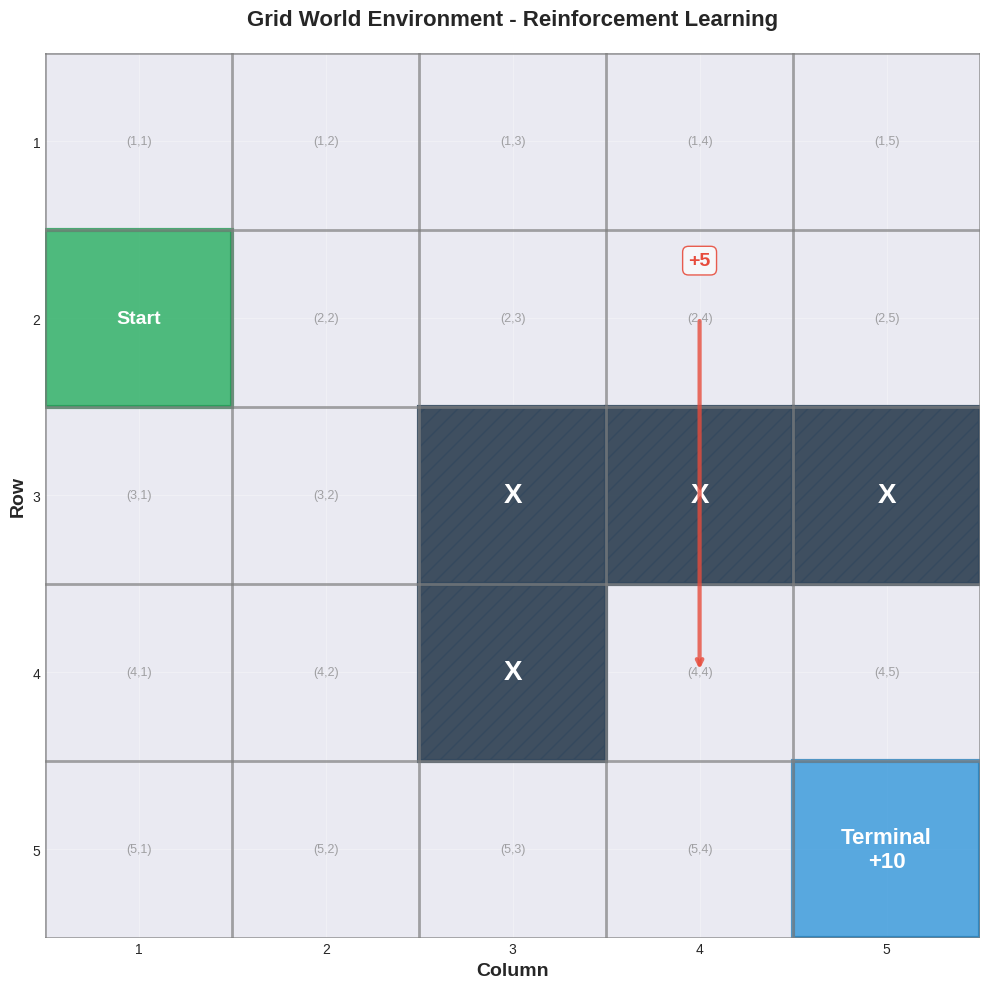
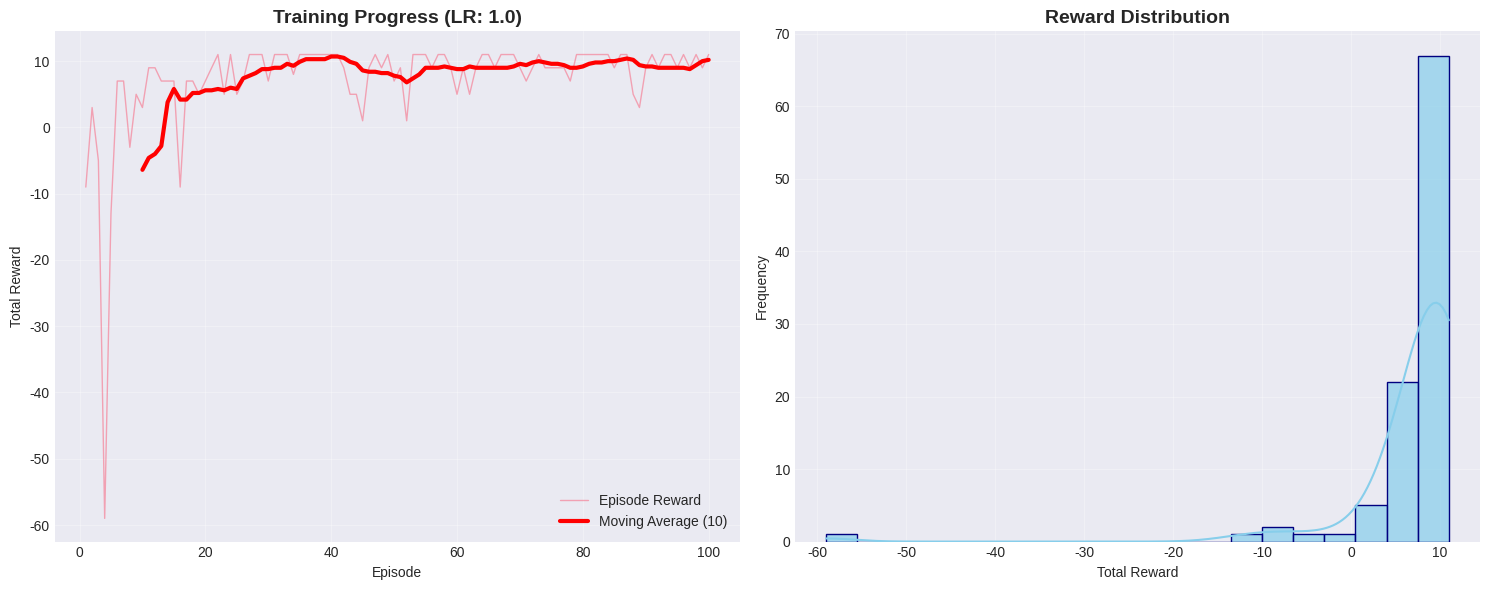
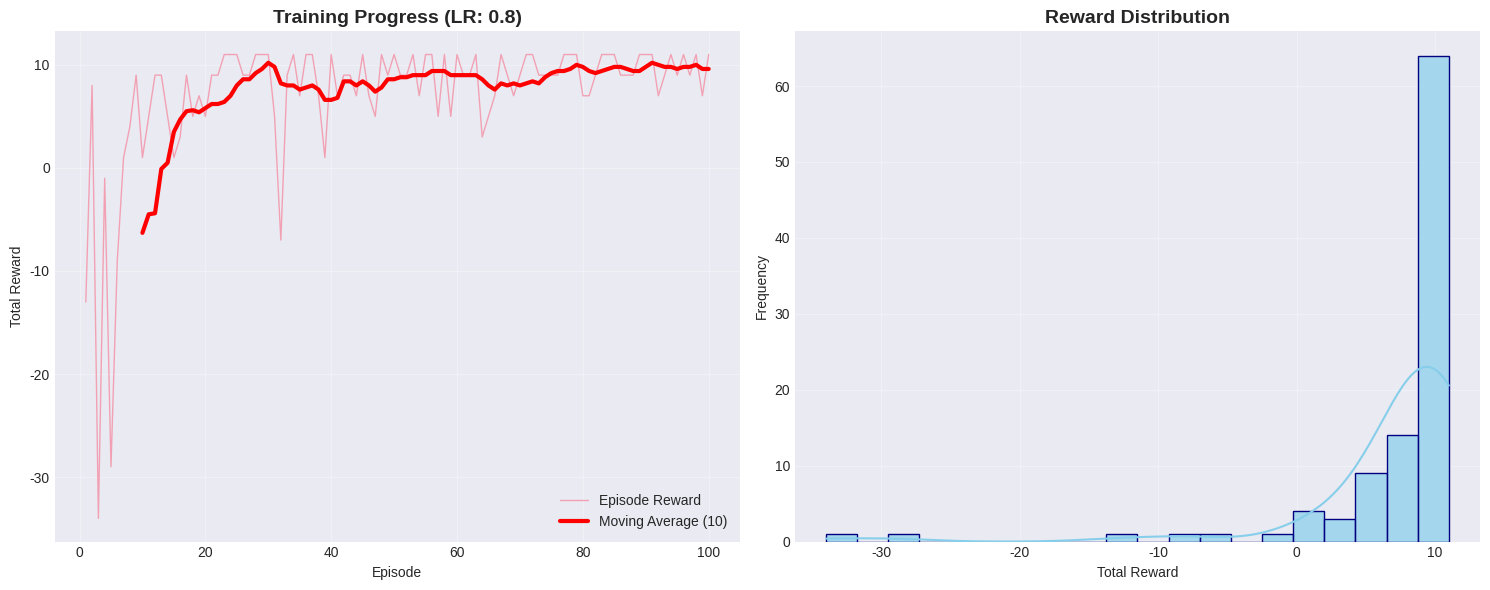
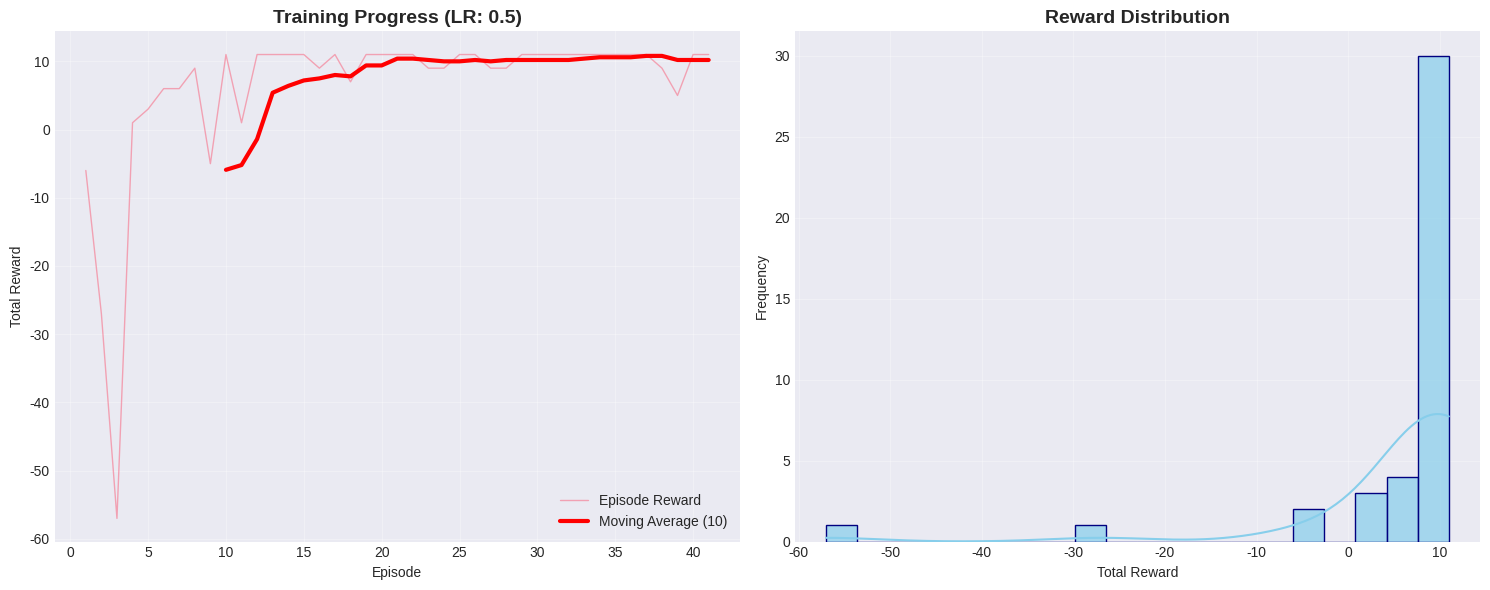
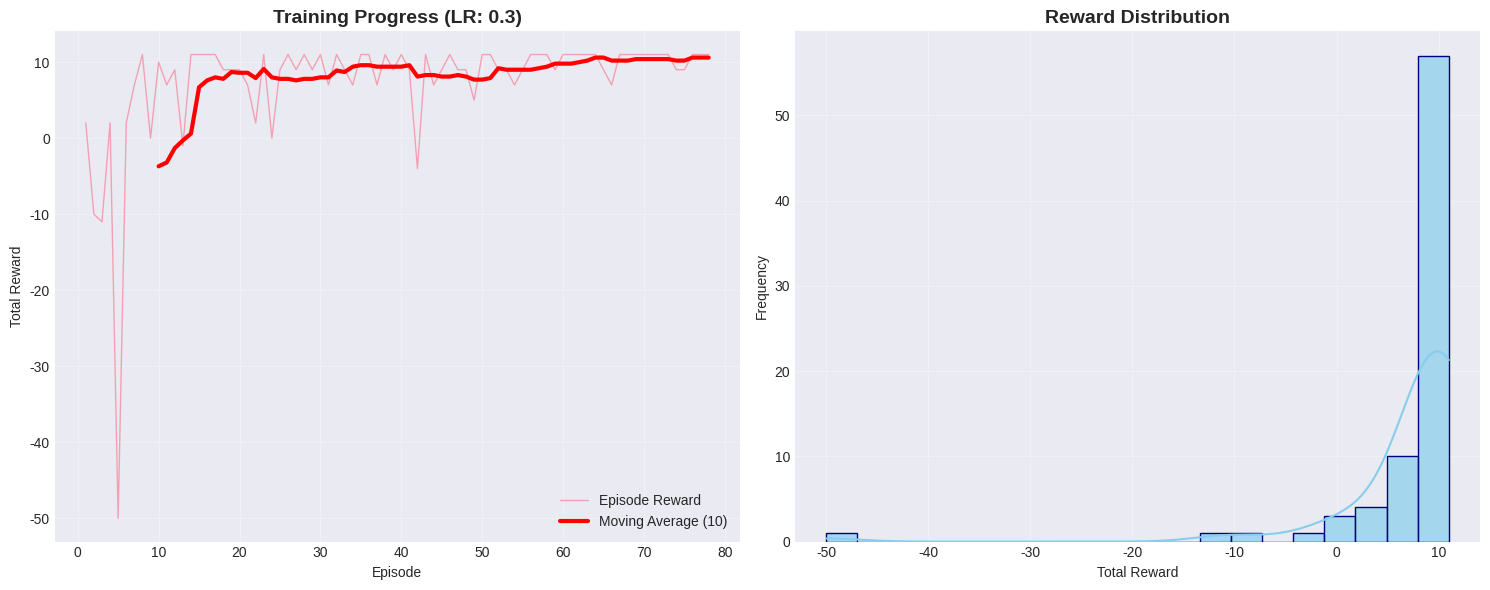
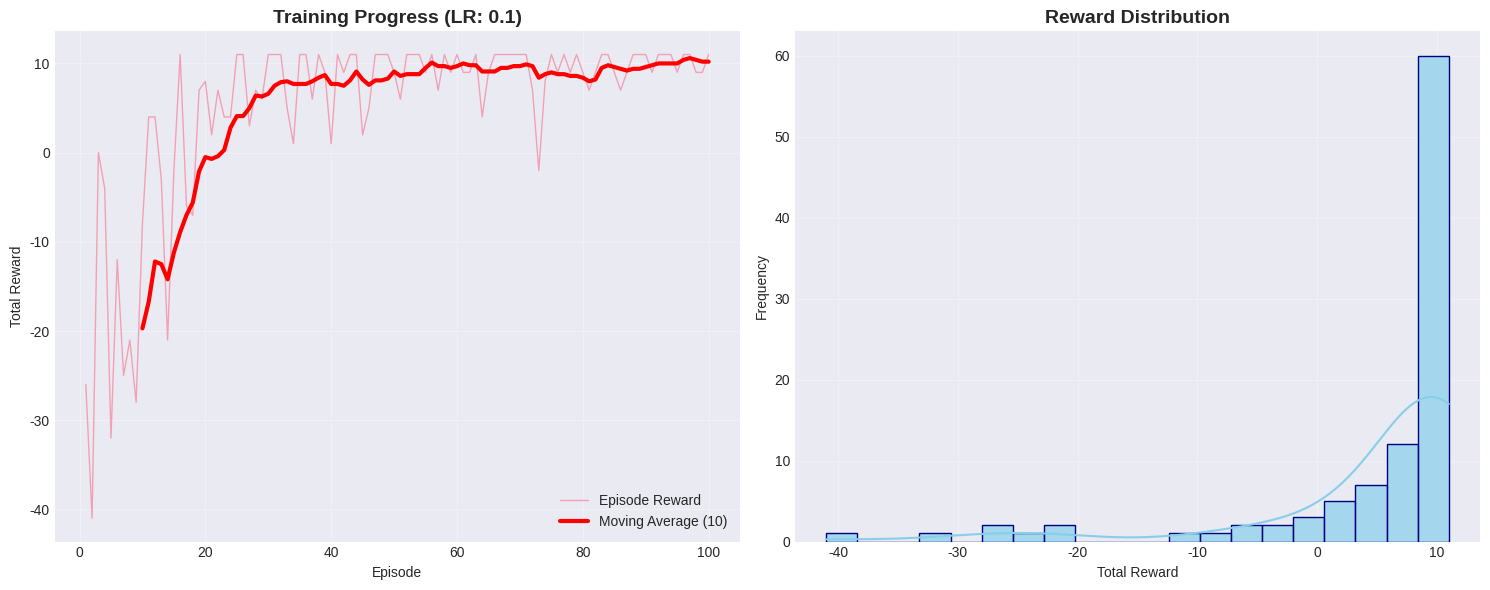
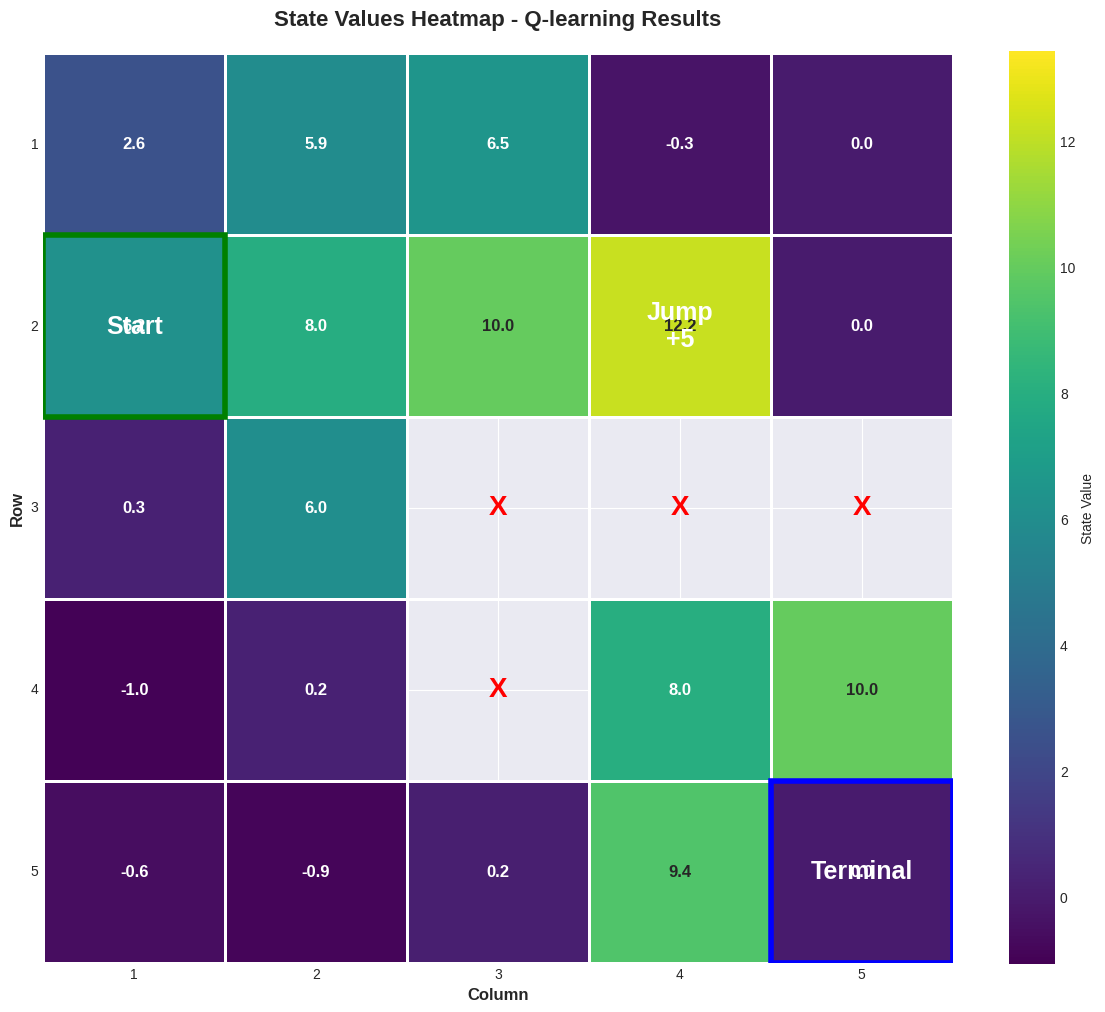
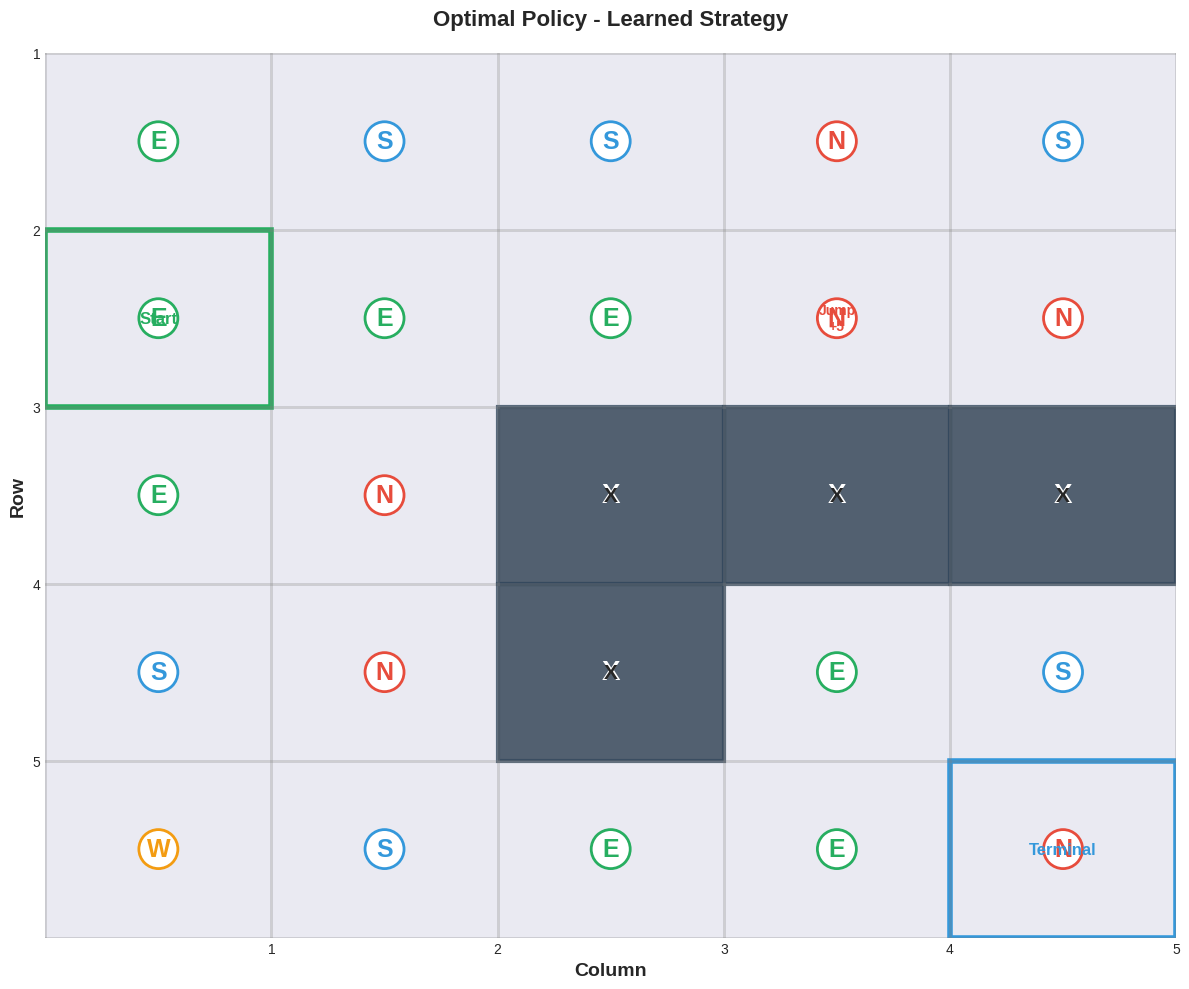

These figures' Python source, in order:
#Here, we import libraries
import numpy as np
import matplotlib.pyplot as plt
import matplotlib.patches as patches
import seaborn as sns
import pandas as pd
class GridWorld:
    def __init__(self):
        self.rows = 5
        self.cols = 5
        self.start_state = (2, 1)  #2 is Row and Colon is 1
        self.terminal_state = (5, 5)
        self.special_jump = {(2, 4): (4, 4)}  #reward is +5
        self.obstacles = {(3, 3), (3, 4), (3, 5), (4, 3)}  #obstacles

        self.actions = [1, 2, 3, 4]  #1 for North/2 for South/3 for Eas/4 for West
        self.action_names = {1: 'North', 2: 'South', 3: 'East', 4: 'West'}
        self.action_deltas = {
            1: (-1, 0),  # North
            2: (1, 0),  # South
            3: (0, 1),  # East
            4: (0, -1)  # West
        }

    def is_valid_state(self, state):
        row, col = state
        return (1 <= row <= self.rows and
                1 <= col <= self.cols and
                state not in self.obstacles)

    def get_next_state(self, state, action):
        row, col = state
        if state in self.special_jump:  # First Jump
            next_state = self.special_jump[state]
            return next_state, 5, False

        if state == self.terminal_state:  # Checking terminal state
            return state, 0, True  # Zero Reward
        delta_row, delta_col = self.action_deltas[action]  # Calculate movement
        next_state = (row + delta_row, col + delta_col)

        if not self.is_valid_state(next_state):  # Check if valid
            next_state = state  # Stay in place if invalid
        if next_state == self.terminal_state:  # Here calculating reward
            reward = 10
            done = True
        else:
            reward = -1
            done = False

        return next_state, reward, done

    def reset(self):  # Resetting environment
        return self.start_state

    def render(self, state=None):  # Visualization
        fig, ax = plt.subplots(figsize=(10, 10))
        for i in range(self.rows + 1):
            ax.axhline(i, color='gray', linewidth=2, alpha=0.7)
        for j in range(self.cols + 1):
            ax.axvline(j, color='gray', linewidth=2, alpha=0.7)
        ax.set_xlim(0, self.cols)
        ax.set_ylim(0, self.rows)
        for obstacle in self.obstacles:
            row, col = obstacle
            rect = patches.Rectangle((col - 1, self.rows - row), 1, 1,
                                     facecolor='#2c3e50', alpha=0.9,
                                     edgecolor='#34495e', linewidth=3,
                                     hatch='//')
            ax.add_patch(rect)
            ax.text(col - 0.5, self.rows - row + 0.5, 'X',
                    fontsize=20, ha='center', va='center', weight='bold', color='white')

        for from_state, to_state in self.special_jump.items():
            from_row, from_col = from_state
            to_row, to_col = to_state
            ax.annotate('', xy=(to_col - 0.5, self.rows - to_row + 0.5),
                        xytext=(from_col - 0.5, self.rows - from_row + 0.5),
                        arrowprops=dict(arrowstyle='->', color='#e74c3c',
                                        linewidth=3, alpha=0.8))
            ax.text(from_col - 0.5, self.rows - from_row + 0.8, '+5',
                    fontsize=14, ha='center', color='#e74c3c',
                    weight='bold', bbox=dict(boxstyle="round,pad=0.3",
                                             facecolor='#f8f9fa',
                                             edgecolor='#e74c3c', alpha=0.9))
        term_row, term_col = self.terminal_state
        rect = patches.Rectangle((term_col - 1, self.rows - term_row), 1, 1,
                                 facecolor='#3498db', alpha=0.8,
                                 edgecolor='#2980b9', linewidth=3)
        ax.add_patch(rect)
        ax.text(term_col - 0.5, self.rows - term_row + 0.5, 'Terminal\n+10',
                ha='center', va='center', color='white',
                fontsize=16, weight='bold')
        start_row, start_col = self.start_state
        rect = patches.Rectangle((start_col - 1, self.rows - start_row), 1, 1,
                                 facecolor='#27ae60', alpha=0.8,
                                 edgecolor='#229954', linewidth=3)
        ax.add_patch(rect)
        ax.text(start_col - 0.5, self.rows - start_row + 0.5, 'Start',
                ha='center', va='center', color='white',
                fontsize=14, weight='bold')
        if state:
            row, col = state
            circle = patches.Circle((col - 0.5, self.rows - row + 0.5), 0.3,
                                    facecolor='#f1c40f', edgecolor='#f39c12',
                                    linewidth=3, alpha=0.9)
            ax.add_patch(circle)
            ax.text(col - 0.5, self.rows - row + 0.5, 'Agent',
                    fontsize=10, ha='center', va='center')
        # Plotting Part
        ax.set_xticks(np.arange(0.5, self.cols + 0.5))
        ax.set_yticks(np.arange(0.5, self.rows + 0.5))
        ax.set_xticklabels(range(1, self.cols + 1))
        ax.set_yticklabels(range(self.rows, 0, -1))
        ax.set_xlabel('Column', fontsize=14, weight='bold')
        ax.set_ylabel('Row', fontsize=14, weight='bold')
        ax.set_title('Grid World Environment - Reinforcement Learning',
                     fontsize=16, weight='bold', pad=20)

        for i in range(1, self.rows + 1):  # Add grid coordinates
            for j in range(1, self.cols + 1):
                if (i, j) not in self.obstacles and (i, j) != self.terminal_state and (i, j) != self.start_state:
                    ax.text(j - 0.5, self.rows - i + 0.5, f'({i},{j})',
                            ha='center', va='center', fontsize=9,
                            color='gray', alpha=0.7)

        plt.grid(True, alpha=0.3)
        plt.tight_layout()
        plt.show()


class QLearningAgent:
    def __init__(self, env, learning_rate=1.0, discount_factor=0.9, epsilon=0.1):
        self.env = env
        self.learning_rate = learning_rate
        self.discount_factor = discount_factor
        self.epsilon = epsilon
        self.epsilon_decay = 0.995
        self.min_epsilon = 0.01

        self.q_table = np.zeros(
            (env.rows + 1, env.cols + 1, len(env.actions)))  # Initialize Q-table: 5x5 grid x 4 actions

        self.episode_rewards = []  # Here, it tracks learning history
        self.episode_lengths = []

    def choose_action(self, state, training=True):
        row, col = state

        if training and np.random.random() < self.epsilon:
            valid_actions = []  # Exploration(random)
            for action in self.env.actions:
                next_state, _, _ = self.env.get_next_state(state, action)
                if next_state != state:  # Only consider moves that actually change state
                    valid_actions.append(action)

            if valid_actions:
                return np.random.choice(valid_actions)
            else:
                return np.random.choice(self.env.actions)
        else:
            return self.env.actions[np.argmax(self.q_table[row, col])]  # Exploration(best action)

    def update_q_value(self, state, action, reward, next_state):
        row, col = state
        next_row, next_col = next_state
        action_idx = self.env.actions.index(action)

        current_q = self.q_table[row, col, action_idx]

        if next_state == self.env.terminal_state:  # Here, it gets max Qvalue for next state
            next_max_q = 0
        else:
            next_max_q = np.max(self.q_table[next_row, next_col])

        new_q = current_q + self.learning_rate * (  # Q-learning update rule
                reward + self.discount_factor * next_max_q - current_q
        )

        self.q_table[row, col, action_idx] = new_q

    def decay_epsilon(self):
        self.epsilon = max(self.min_epsilon, self.epsilon * self.epsilon_decay)

    def get_state_values(self):
        state_values = np.zeros((self.env.rows + 1, self.env.cols + 1))
        for row in range(1, self.env.rows + 1):
            for col in range(1, self.env.cols + 1):
                if (row, col) in self.env.obstacles:
                    state_values[row, col] = np.nan  # Mark obstacles as nan
                else:
                    state_values[row, col] = np.max(self.q_table[row, col])
        return state_values

    def get_policy(self):
        policy = {}
        for row in range(1, self.env.rows + 1):
            for col in range(1, self.env.cols + 1):
                if (row, col) not in self.env.obstacles:
                    best_action_idx = np.argmax(self.q_table[row, col])
                    policy[(row, col)] = self.env.actions[best_action_idx]
        return policy


def train_agent(env, agent, episodes=100, convergence_threshold=10, window_size=30):
    print(f"Starting training for {episodes} episodes...")
    print(f"Convergence threshold: average reward > {convergence_threshold} over {window_size} episodes")
    print(f"Learning rate: {agent.learning_rate}, Discount: {agent.discount_factor}")
    print("-" * 70)

    for episode in range(episodes):
        state = env.reset()
        total_reward = 0
        steps = 0
        done = False

        while not done and steps < 1000:  # For stopping infinite loops
            action = agent.choose_action(state)
            next_state, reward, done = env.get_next_state(state, action)

            agent.update_q_value(state, action, reward, next_state)

            state = next_state
            total_reward += reward
            steps += 1

        agent.episode_rewards.append(total_reward)
        agent.episode_lengths.append(steps)
        agent.decay_epsilon()

        if len(agent.episode_rewards) >= window_size:  # Check for convergence
            recent_avg = np.mean(agent.episode_rewards[-window_size:])
            if recent_avg > convergence_threshold:
                print(f"CONVERGED at episode {episode + 1}!")
                print(f"   Average reward over last {window_size} episodes: {recent_avg:.2f}")
                break

        if (episode + 1) % 10 == 0 or episode == 0:
            recent_avg = np.mean(agent.episode_rewards[-10:]) if len(agent.episode_rewards) >= 10 else total_reward
            status = "***" if total_reward >= 8 else "+++" if total_reward >= 5 else "---"
            print(f"{status} Episode {episode + 1:3d} | Reward: {total_reward:4.1f} | "
                  f"Steps: {steps:3d} | ε: {agent.epsilon:.3f} | "  # Print progress
                  f"Avg: {recent_avg:.2f}")

    return agent.episode_rewards


def visualize_training_progress(rewards, learning_rate):
    plt.figure(figsize=(15, 6))

    moving_avg = np.convolve(rewards, np.ones(10) / 10, mode='valid')  # Create moving average with proper alignment
    moving_avg_padded = np.full(len(rewards),
                                np.nan)  # Pad the moving average with nan values to match the length of rewards
    moving_avg_padded[9:] = moving_avg

    # Here, I create dataframe for seaborn
    df = pd.DataFrame({
        'Episode': range(1, len(rewards) + 1),
        'Reward': rewards,
        'Moving_Avg_10': moving_avg_padded
    })

    plt.subplot(1, 2, 1)  # Line plot with seaborn
    sns.lineplot(data=df, x='Episode', y='Reward', alpha=0.6, label='Episode Reward', linewidth=1)
    sns.lineplot(data=df.dropna(subset=['Moving_Avg_10']), x='Episode', y='Moving_Avg_10',
                 label='Moving Average (10)', color='red', linewidth=3)

    plt.title(f'Training Progress (LR: {learning_rate})', fontsize=14, weight='bold')
    plt.xlabel('Episode')
    plt.ylabel('Total Reward')
    plt.legend()
    plt.grid(True, alpha=0.3)

    plt.subplot(1, 2, 2)  # Distribution with seaborn
    sns.histplot(rewards, bins=20, kde=True, color='skyblue',
                 edgecolor='navy', alpha=0.7)
    plt.title('Reward Distribution', fontsize=14, weight='bold')
    plt.xlabel('Total Reward')
    plt.ylabel('Frequency')
    plt.grid(True, alpha=0.3)

    plt.tight_layout()
    plt.show()


def visualize_state_values_seaborn(agent):
    state_values = agent.get_state_values()

    df_values = pd.DataFrame(state_values[1:, 1:],
                             # Create dataFfame for seaborn and reverse the index to flip the heatmap vertically
                             index=range(1, 6),  # Reversed index
                             columns=range(1, 6))

    mask = np.zeros_like(df_values,
                         dtype=bool)  # Create mask for obstacles and reverse the index to match the flipped heatmap
    mask_df = pd.DataFrame(mask, index=df_values.index, columns=df_values.columns)
    for obstacle in agent.env.obstacles:
        row, col = obstacle
        mask_df.loc[row, col] = True  # Adjust for 1-indexed coordinates and the flipped index

    mask = mask_df.values  # Convert back to numpy array for heatmap

    plt.figure(figsize=(12, 10))

    # Create heatmap
    cmap = sns.color_palette("viridis", as_cmap=True)
    data_min = np.nanmin(df_values.values) if not np.isnan(np.nanmin(df_values.values)) else 0
    data_max = np.nanmax(df_values.values) if not np.isnan(np.nanmax(df_values.values)) else 0

    vmin = min(data_min, 0) - abs(data_min * 0.1)  # It will extend range slightly below 0
    vmax = max(data_max, 0) + abs(data_max * 0.1)  # otherwise extend range slightly above 0

    if abs(vmax - vmin) < 1 and (
            data_min != 0 or data_max != 0):  # ensure a minimum range if all values are zero or very close
        range_mid = (vmin + vmax) / 2
        vmin = range_mid - 0.5
        vmax = range_mid + 0.5
    elif abs(vmax - vmin) < 1 and data_min == 0 and data_max == 0:
        vmin = -0.5
        vmax = 0.5

    ax = sns.heatmap(df_values, annot=True, fmt='.1f', cmap=cmap,
                     mask=mask, cbar_kws={'label': 'State Value'},
                     square=True, linewidths=2, linecolor='white',
                     annot_kws={'size': 12, 'weight': 'bold'},
                     vmin=vmin, vmax=vmax)  # Explicitly set vmin and vmax

    # Add special annotations
    start_row, start_col = agent.env.start_state
    term_row, term_col = agent.env.terminal_state

    # For Start
    ax.add_patch(plt.Rectangle((start_col - 1, start_row - 1), 1, 1,  #
                               fill=False, edgecolor='green', linewidth=4))
    ax.text(start_col - 0.5, start_row - 0.5, 'Start',
            ha='center', va='center', fontsize=18, weight='bold', color='white')

    # For TErminal
    ax.add_patch(plt.Rectangle((term_col - 1, term_row - 1), 1, 1,
                               fill=False, edgecolor='blue', linewidth=4))
    ax.text(term_col - 0.5, term_row - 0.5, 'Terminal',
            ha='center', va='center', fontsize=18, weight='bold', color='white')

    # For Special Jump
    for from_state in agent.env.special_jump:
        from_row, from_col = from_state
        ax.text(from_col - 0.5, from_row - 0.5, 'Jump\n+5',
                ha='center', va='center', fontsize=18, weight='bold', color='white')

    # For obstacles
    for obstacle in agent.env.obstacles:
        row, col = obstacle
        ax.text(col - 0.5, row - 0.5, 'X',
                ha='center', va='center', fontsize=20, weight='bold', color='red')

    plt.title('State Values Heatmap - Q-learning Results',
              fontsize=16, weight='bold', pad=20)
    plt.xlabel('Column', fontsize=12, weight='bold')
    plt.ylabel('Row', fontsize=12, weight='bold')
    plt.xticks(rotation=0)
    plt.yticks(rotation=0)
    # Set y-axis tick labels to match the flipped rows
    ax.set_yticklabels(range(1, agent.env.rows + 1))
    plt.tight_layout()
    plt.show()


def visualize_optimal_policy(agent):
    policy = agent.get_policy()
    action_symbols = {1: 'N', 2: 'S', 3: 'E', 4: 'W'}
    action_colors = {1: '#e74c3c', 2: '#3498db', 3: '#27ae60', 4: '#f39c12'}

    fig, ax = plt.subplots(figsize=(12, 10))

    # Create grid background
    for i in range(agent.env.rows + 1):
        ax.axhline(i, color='gray', linewidth=2, alpha=0.3)
    for j in range(agent.env.cols + 1):
        ax.axvline(j, color='gray', linewidth=2, alpha=0.3)

    # Fill obstacles
    for obstacle in agent.env.obstacles:
        row, col = obstacle
        ax.add_patch(plt.Rectangle((col - 1, 5 - row), 1, 1,
                                   facecolor='#2c3e50', alpha=0.8,
                                   edgecolor='#34495e', linewidth=3))
        ax.text(col - 0.5, 5 - row + 0.5, 'X',
                fontsize=20, ha='center', va='center', weight='bold', color='white')

    for (row, col), action in policy.items():  # Policy directions
        symbol = action_symbols[action]
        color = action_colors[action]
        ax.text(col - 0.5, 5 - row + 0.5, symbol,
                ha='center', va='center', fontsize=18,
                color=color, weight='bold',
                bbox=dict(boxstyle="circle,pad=0.3",
                          facecolor='white',
                          edgecolor=color, linewidth=2))

    # Mark special states
    start_row, start_col = agent.env.start_state
    term_row, term_col = agent.env.terminal_state

    ax.add_patch(plt.Rectangle((start_col - 1, 5 - start_row), 1, 1,
                               fill=False, edgecolor='#27ae60', linewidth=4))
    ax.text(start_col - 0.5, 5 - start_row + 0.5, 'Start',
            ha='center', va='center', fontsize=12, weight='bold', color='#27ae60')

    ax.add_patch(plt.Rectangle((term_col - 1, 5 - term_row), 1, 1,
                               fill=False, edgecolor='#3498db', linewidth=4))
    ax.text(term_col - 0.5, 5 - term_row + 0.5, 'Terminal',
            ha='center', va='center', fontsize=12, weight='bold', color='#3498db')

    # Mark special jump
    for from_state in agent.env.special_jump:
        from_row, from_col = from_state
        ax.text(from_col - 0.5, 5 - from_row + 0.5, 'Jump\n+5',
                ha='center', va='center', fontsize=10, weight='bold', color='#e74c3c')

    # Mark obstacles with X
    for obstacle in agent.env.obstacles:
        row, col = obstacle
        ax.text(col - 0.5, 5 - row + 0.5, 'X',
                ha='center', va='center', fontsize=15, weight='bold')

    ax.set_xlim(0, agent.env.cols)
    ax.set_ylim(0, agent.env.rows)
    ax.set_xticks(range(1, agent.env.cols + 1))
    ax.set_yticks(range(1, agent.env.rows + 1))
    ax.set_xticklabels(range(1, agent.env.cols + 1))
    ax.set_yticklabels(range(agent.env.rows, 0, -1))
    ax.set_xlabel('Column', fontsize=14, weight='bold')
    ax.set_ylabel('Row', fontsize=14, weight='bold')
    ax.set_title('Optimal Policy - Learned Strategy',
                 fontsize=16, weight='bold', pad=20)
    ax.grid(True, alpha=0.3)
    plt.tight_layout()
    plt.show()


def main():
    # Initialize environment
    env = GridWorld()
    print("Ulster University")
    print("Name: Badar Ul Islam")
    print("Student ID: 20036990")
    print("Course: MSc in Computer Science and Technolgy")
    print("Module: Deep Learning and Its Application")
    print("Professors: Dr Muhammad Akram/ Dr Okunola Adebola Orogun")
    print("=" * 50)

    print("Grid World Environment Analysis:")
    print("=" * 50)
    print(f"📏 Size: {env.rows}x{env.cols}")
    print(f"📍 Start state: {env.start_state}")
    print(f"🎯 Terminal state: {env.terminal_state} (+10 reward)")
    print(f"✨ Special jump: {list(env.special_jump.keys())[0]} -> {list(env.special_jump.values())[0]} (+5 reward)")
    print(f"🚫 Obstacles: {sorted(env.obstacles)}")
    print()

    # Environment visualization
    env.render()

    learning_rates = [1.0, 0.8, 0.5, 0.3, 0.1]  # learning rates, we use

    best_agent = None
    best_avg_reward = -np.inf
    best_lr = None

    for lr in learning_rates:
        print(f"\n{'=' * 70}")
        print(f"Training with learning rate: {lr}")
        print(f"{'=' * 70}")

        # Create and train agent
        agent = QLearningAgent(env, learning_rate=lr, epsilon=0.3, discount_factor=0.9)
        rewards = train_agent(env, agent, episodes=100)

        final_avg = np.mean(rewards[-10:]) if len(rewards) >= 10 else np.mean(rewards)  # Evaluate performance
        print(f"Final average reward (last 10 episodes): {final_avg:.2f}")

        if final_avg > best_avg_reward:
            best_avg_reward = final_avg
            best_agent = agent
            best_lr = lr

        visualize_training_progress(rewards, lr)  # Training progress for each learning rate

    if best_agent:  # Results with best agent
        print(f"\n{'*' * 30}")
        print(f"🏆 BEST PERFORMANCE: Learning rate = {best_lr}")
        print(f"💰 Average reward: {best_avg_reward:.2f}")
        print(f"{'*' * 30}")

        # here, visualizing results
        visualize_state_values_seaborn(best_agent)
        visualize_optimal_policy(best_agent)

        # Q-table analysis
        print("\nFinal Q-values Analysis for Key States:")
        print("=" * 60)
        print("State\t\tNorth\tSouth\tEast\tWest\tBest Action")
        print("-" * 60)

        key_states = [(2, 1), (2, 4), (4, 4), (5, 4), (5, 5)]
        action_names = {1: 'North', 2: 'South', 3: 'East', 4: 'West'}

        for state in key_states:
            row, col = state
            q_values = best_agent.q_table[row, col]
            best_action_idx = np.argmax(q_values)
            best_action = action_names[best_agent.env.actions[best_action_idx]]

            print(f"{state}\t{q_values[0]:6.2f}\t{q_values[1]:6.2f}\t"
                  f"{q_values[2]:6.2f}\t{q_values[3]:6.2f}\t{best_action}")

    return best_agent  # it will return best agent


if __name__ == "__main__":
    # Set style
    try:
        plt.style.use('seaborn-v0_8-darkgrid')
    except:
        plt.style.use('seaborn-darkgrid')
    sns.set_palette("husl")

    # Main program
    best_agent = main()
